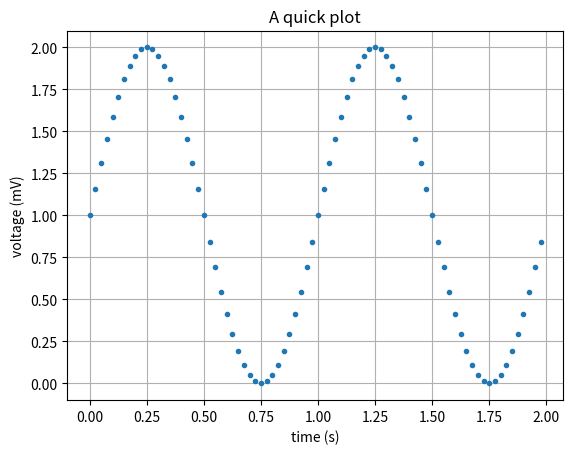
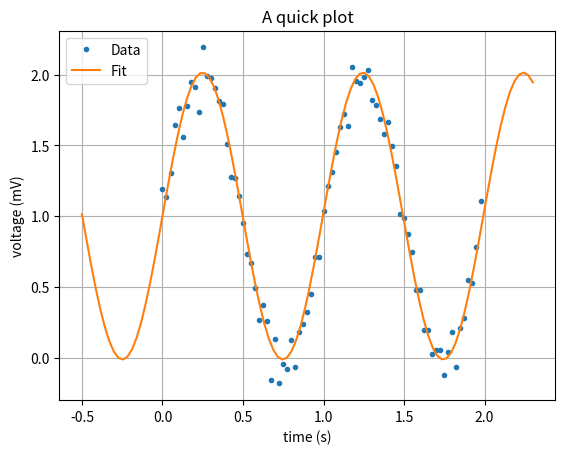

Here is the Python script that generated these plots, in order: (Note: this script raises an exception after producing the figures.)
import matplotlib
import matplotlib.pyplot as plt
import numpy as np

x = np.arange(0.0, 2.0, 0.025) 
y = 1 + np.sin(2 * np.pi * x)

fig, ax = plt.subplots()
## the last argument here simply sets the marker
ax.plot(x, y, '.') 

ax.set(xlabel='time (s)', ylabel='voltage (mV)',
       title='A quick plot')
ax.grid()

plt.show()

from scipy.optimize import curve_fit

help(curve_fit)

y = y + np.random.normal(0, 0.1, len(x))

def sinf(x, A, b):
    return 1.0 + A*np.sin(b*x)

popt, pcov = curve_fit(sinf, x, y, p0 = [1.0, 6.])

fig, ax = plt.subplots()
ax.plot(x, y, '.', label = 'Data') 
ax.plot(np.linspace(-0.5, 2.3, 100), sinf(np.linspace(-0.5, 2.3, 100), *popt), '-', label = 'Fit')
ax.set(xlabel='time (s)', ylabel='voltage (mV)', title='A quick plot')
ax.grid()
ax.legend()
plt.show()

from IPython.display import display, Math
perr = np.sqrt(np.diag(pcov))
display(Math('\mathrm{Fit\;parameters}: A = %.2f,\; b = %.2f' %(popt[0], popt[1])))
display(Math(r'\mathrm{Fit\;uncertainties}: \sigma_{A} = %.2f,\; \sigma_{b} = %.2f' %(perr[0], perr[1])))

def gaussian(x, A, sigma, mu):
    return A/(sigma * np.sqrt(2 * np.pi))*np.exp( - (x - mu)**2 / (2 * sigma**2) )

gaus_val = np.random.normal(0.0, 0.05, 1000000)

vals = [g*np.exp(-1.5*g**2) for g in gaus_val]

t = plt.hist(vals, bins = np.linspace(-0.3, 0.3, 100))

n, bins, patches = plt.hist(gaus_val, bins = np.linspace(-0.3, 0.3, 100))
hist, bin_edges  = np.histogram(gaus_val, bins = np.linspace(-0.3, 0.3, 100))

plt.hist(gaus_val, bins = np.linspace(-0.3, 0.3, 100))

plt.figure(figsize=(8,4))
t = plt.hist(gaus_val, bins = np.linspace(-0.3, 0.3, 100))
plt.plot(bins[:-1], n, 'ko', label = 'points from plt.hist()')
plt.plot(bin_edges[:-1], hist, 'r*', label = 'points from np.histogram()')
plt.legend()

bins = (bins[:-1] + bins[1:])/2
bin_edges = (bin_edges[:-1] + bin_edges[1:])/2

plt.figure(figsize=(8,4))
plt.title('Aligned bin edges')
t = plt.hist(gaus_val, bins = np.linspace(-0.3, 0.3, 100))
plt.plot(bins, n, 'ko', label = 'points from plt.hist()')
plt.plot(bin_edges, hist, 'r*', label = 'points from np.histogram()')
plt.legend()

popt, pcov = curve_fit(gaussian, bins, n)#, p0 = [n.max(), np.median(bins), 0.05])

plt.figure(figsize=(8, 4))
plt.title('Fit with normal distribution')
plt.plot(bins, n, 'ko', label = 'points from plt.hist()')
plt.plot(bin_edges, hist, 'r*', label = 'points from np.histogram()')
plt.plot(np.linspace(-0.3, 0.3, 100), gaussian(np.linspace(-0.3, 0.3, 100), *popt), '-', label = 'Fit')
plt.legend()

x = np.arange(0.0, 2.0, 0.025) 
y = 1 + np.sin(2 * np.pi * x)
y = y + np.random.normal(0, 0.2, len(x))
# Plot and fit the curve
# Extract the fit parameters

